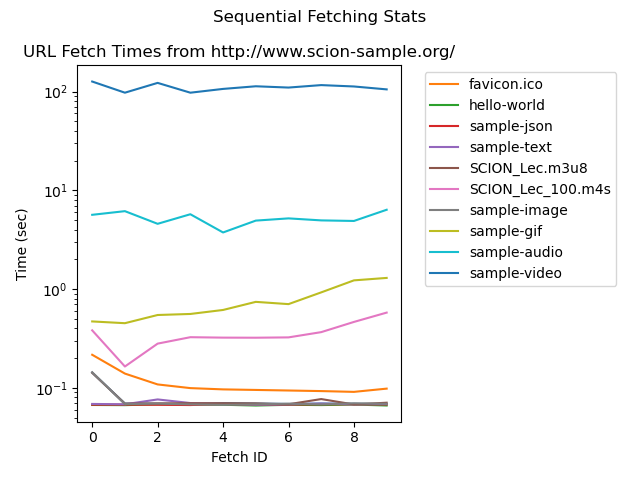

Source data for this figure (header and first rows):
, http://www.scion-sample.org/, http://www.scion-sample.org/favicon.ico, http://www.scion-sample.org/hello-world, http://www.scion-sample.org/sample-json, http://www.scion-sample.org/sample-text, http://www.scion-sample.org:8899/SCION_L…, http://www.scion-sample.org:8899/SCION_L…, http://www.scion-sample.org:8181/sample-…, http://www.scion-sample.org:8181/sample-…, http://www.scion-sample.org:8181/sample-…, http://www.scion-sample.org:8181/sample-…
fetch_0, 0.1427, 0.2163, 0.06708, 0.06753, 0.06872, 0.142, 0.3821, 0.1437, 0.4705, 5.651, 126.4
fetch_1, 0.06934, 0.1395, 0.06684, 0.06762, 0.06818, 0.06921, 0.1645, 0.06841, 0.4515, 6.154, 97.43
fetch_2, 0.06897, 0.1083, 0.06812, 0.06742, 0.07634, 0.06961, 0.2804, 0.06918, 0.5466, 4.581, 122.4
fetch_3, 0.06839, 0.09939, 0.06785, 0.06699, 0.07017, 0.06988, 0.3258, 0.068, 0.56, 5.726, 97.41
fetch_4, 0.07001, 0.09649, 0.06741, 0.06855, 0.06903, 0.06988, 0.3225, 0.06738, 0.6147, 3.745, 106.4
fetch_5, 0.06942, 0.09525, 0.06623, 0.06756, 0.0676, 0.06961, 0.3219, 0.06803, 0.7425, 4.937, 113.1
fetch_6, 0.06866, 0.094, 0.06733, 0.06774, 0.06815, 0.06822, 0.3243, 0.06918, 0.7044, 5.199, 109.8
fetch_7, 0.06933, 0.09274, 0.06695, 0.06819, 0.06935, 0.077, 0.3666, 0.06803, 0.9263, 4.961, 116.3
fetch_8, 0.06896, 0.09106, 0.06775, 0.0682, 0.0681, 0.06788, 0.4651, 0.06974, 1.226, 4.896, 112.6
fetch_9, 0.06861, 0.0982, 0.06628, 0.06788, 0.06848, 0.07073, 0.578, 0.06903, 1.298, 6.358, 105.2
